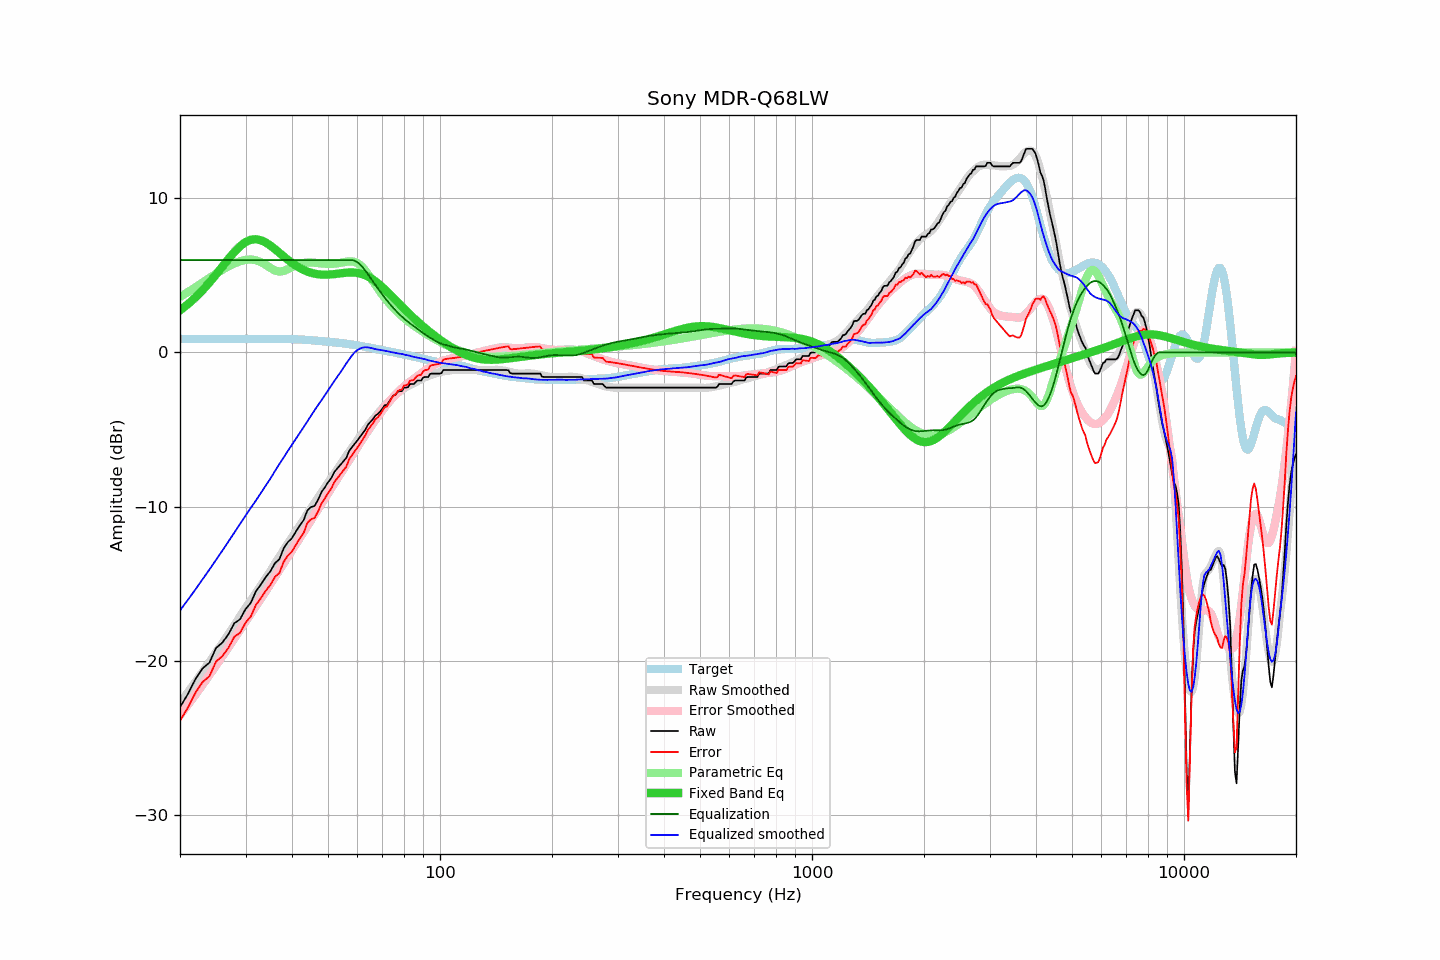

Values plotted in this chart, from the file beside it:
frequency, raw, error, smoothed, error_smoothed, equalization, parametric_eq, equalized_raw, equalized_smoothed, target
20, -23.02, -23.90, -22.74, -23.55, 6.00, 2.74, -17.02, -16.74, 0.89
21, -22.17, -23.05, -22.06, -22.87, 6.00, 3.13, -16.17, -16.06, 0.88
22, -21.21, -22.09, -21.38, -22.21, 6.00, 3.57, -15.21, -15.38, 0.88
23, -20.51, -21.39, -20.73, -21.57, 6.00, 4.04, -14.51, -14.73, 0.88
24, -20.13, -21.01, -20.09, -20.94, 6.00, 4.54, -14.13, -14.09, 0.88
25, -19.18, -20.06, -19.46, -20.32, 6.00, 5.06, -13.18, -13.46, 0.88
26, -18.83, -19.71, -18.86, -19.72, 6.00, 5.58, -12.83, -12.86, 0.88
27, -18.29, -19.17, -18.27, -19.14, 6.00, 6.08, -12.29, -12.27, 0.88
28, -17.57, -18.45, -17.69, -18.57, 6.00, 6.52, -11.57, -11.69, 0.88
29, -17.32, -18.20, -17.13, -18.01, 6.00, 6.90, -11.32, -11.13, 0.88
30, -16.66, -17.54, -16.59, -17.47, 6.00, 7.17, -10.66, -10.59, 0.88
31, -16.25, -17.13, -16.09, -16.96, 6.00, 7.32, -10.25, -10.09, 0.88
32, -15.50, -16.38, -15.61, -16.46, 6.00, 7.35, -9.50, -9.61, 0.89
33, -15.06, -15.94, -15.11, -15.98, 6.00, 7.29, -9.06, -9.11, 0.89
34, -14.58, -15.47, -14.64, -15.50, 6.00, 7.14, -8.58, -8.64, 0.89
35, -14.20, -15.09, -14.18, -15.03, 6.00, 6.94, -8.20, -8.18, 0.89
36, -13.68, -14.57, -13.69, -14.57, 6.00, 6.71, -7.68, -7.69, 0.89
37, -13.42, -14.30, -13.24, -14.12, 6.00, 6.47, -7.42, -7.24, 0.89
38, -12.71, -13.59, -12.81, -13.68, 6.00, 6.24, -6.71, -6.81, 0.88
39, -12.31, -13.18, -12.38, -13.26, 6.00, 6.01, -6.31, -6.38, 0.88
40, -12.05, -12.92, -11.99, -12.84, 6.00, 5.81, -6.05, -5.99, 0.87
41, -11.62, -12.48, -11.59, -12.44, 6.00, 5.64, -5.62, -5.59, 0.86
42, -11.22, -12.06, -11.22, -12.04, 6.00, 5.48, -5.22, -5.22, 0.85
43, -10.88, -11.71, -10.84, -11.65, 6.00, 5.36, -4.88, -4.84, 0.83
44, -10.25, -11.06, -10.47, -11.27, 6.00, 5.25, -4.25, -4.47, 0.81
45, -10.03, -10.83, -10.10, -10.89, 6.00, 5.18, -4.03, -4.10, 0.80
46, -9.96, -10.74, -9.75, -10.53, 6.00, 5.12, -3.96, -3.75, 0.78
47, -9.57, -10.33, -9.42, -10.17, 6.00, 5.08, -3.57, -3.42, 0.76
48, -9.07, -9.81, -9.11, -9.82, 6.00, 5.06, -3.07, -3.11, 0.74
49, -8.76, -9.48, -8.78, -9.48, 6.00, 5.05, -2.76, -2.78, 0.72
50, -8.43, -9.13, -8.46, -9.15, 6.00, 5.05, -2.43, -2.46, 0.70
51, -8.16, -8.84, -8.15, -8.82, 6.00, 5.07, -2.16, -2.15, 0.68
52, -7.75, -8.41, -7.85, -8.50, 6.00, 5.09, -1.75, -1.85, 0.66
53, -7.52, -8.15, -7.56, -8.18, 6.00, 5.11, -1.52, -1.56, 0.64
54, -7.29, -7.90, -7.28, -7.87, 6.00, 5.14, -1.29, -1.28, 0.61
55, -7.06, -7.65, -6.99, -7.57, 6.00, 5.16, -1.06, -0.99, 0.59
56, -6.84, -7.41, -6.70, -7.27, 6.00, 5.18, -0.84, -0.70, 0.57
57, -6.38, -6.92, -6.44, -6.98, 6.00, 5.19, -0.38, -0.44, 0.54
58, -6.15, -6.66, -6.19, -6.69, 6.00, 5.19, -0.15, -0.19, 0.52
59, -5.92, -6.41, -5.93, -6.41, 5.95, 5.19, 0.03, 0.02, 0.49
60, -5.70, -6.16, -5.68, -6.13, 5.85, 5.16, 0.16, 0.17, 0.46
61, -5.47, -5.90, -5.44, -5.86, 5.70, 5.13, 0.24, 0.26, 0.43
62, -5.24, -5.64, -5.21, -5.60, 5.52, 5.08, 0.28, 0.31, 0.40
63, -5.01, -5.37, -4.97, -5.34, 5.32, 5.01, 0.31, 0.34, 0.37
64, -4.69, -5.02, -4.76, -5.09, 5.09, 4.93, 0.40, 0.33, 0.33
65, -4.51, -4.81, -4.55, -4.85, 4.85, 4.84, 0.34, 0.30, 0.30
66, -4.33, -4.60, -4.35, -4.62, 4.62, 4.74, 0.29, 0.27, 0.27
67, -4.10, -4.34, -4.17, -4.39, 4.39, 4.62, 0.29, 0.22, 0.24
68, -4.00, -4.21, -3.97, -4.17, 4.17, 4.50, 0.17, 0.20, 0.21
69, -3.85, -4.03, -3.78, -3.96, 3.96, 4.37, 0.11, 0.17, 0.19
70, -3.64, -3.80, -3.61, -3.75, 3.75, 4.24, 0.12, 0.14, 0.16
71, -3.42, -3.55, -3.45, -3.56, 3.56, 4.10, 0.14, 0.12, 0.13
72, -3.41, -3.51, -3.29, -3.37, 3.37, 3.96, -0.03, 0.09, 0.10
73, -3.19, -3.26, -3.15, -3.20, 3.20, 3.82, 0.01, 0.05, 0.07
74, -2.96, -3.00, -3.01, -3.03, 3.03, 3.68, 0.07, 0.02, 0.04
75, -2.79, -2.80, -2.87, -2.87, 2.87, 3.53, 0.08, 0.00, 0.01
76, -2.73, -2.71, -2.75, -2.72, 2.72, 3.39, -0.01, -0.03, -0.01
77, -2.55, -2.50, -2.63, -2.58, 2.58, 3.25, 0.03, -0.06, -0.04
78, -2.51, -2.44, -2.52, -2.45, 2.45, 3.11, -0.06, -0.08, -0.07
79, -2.51, -2.41, -2.42, -2.32, 2.32, 2.98, -0.19, -0.10, -0.10
... 553 more rows
